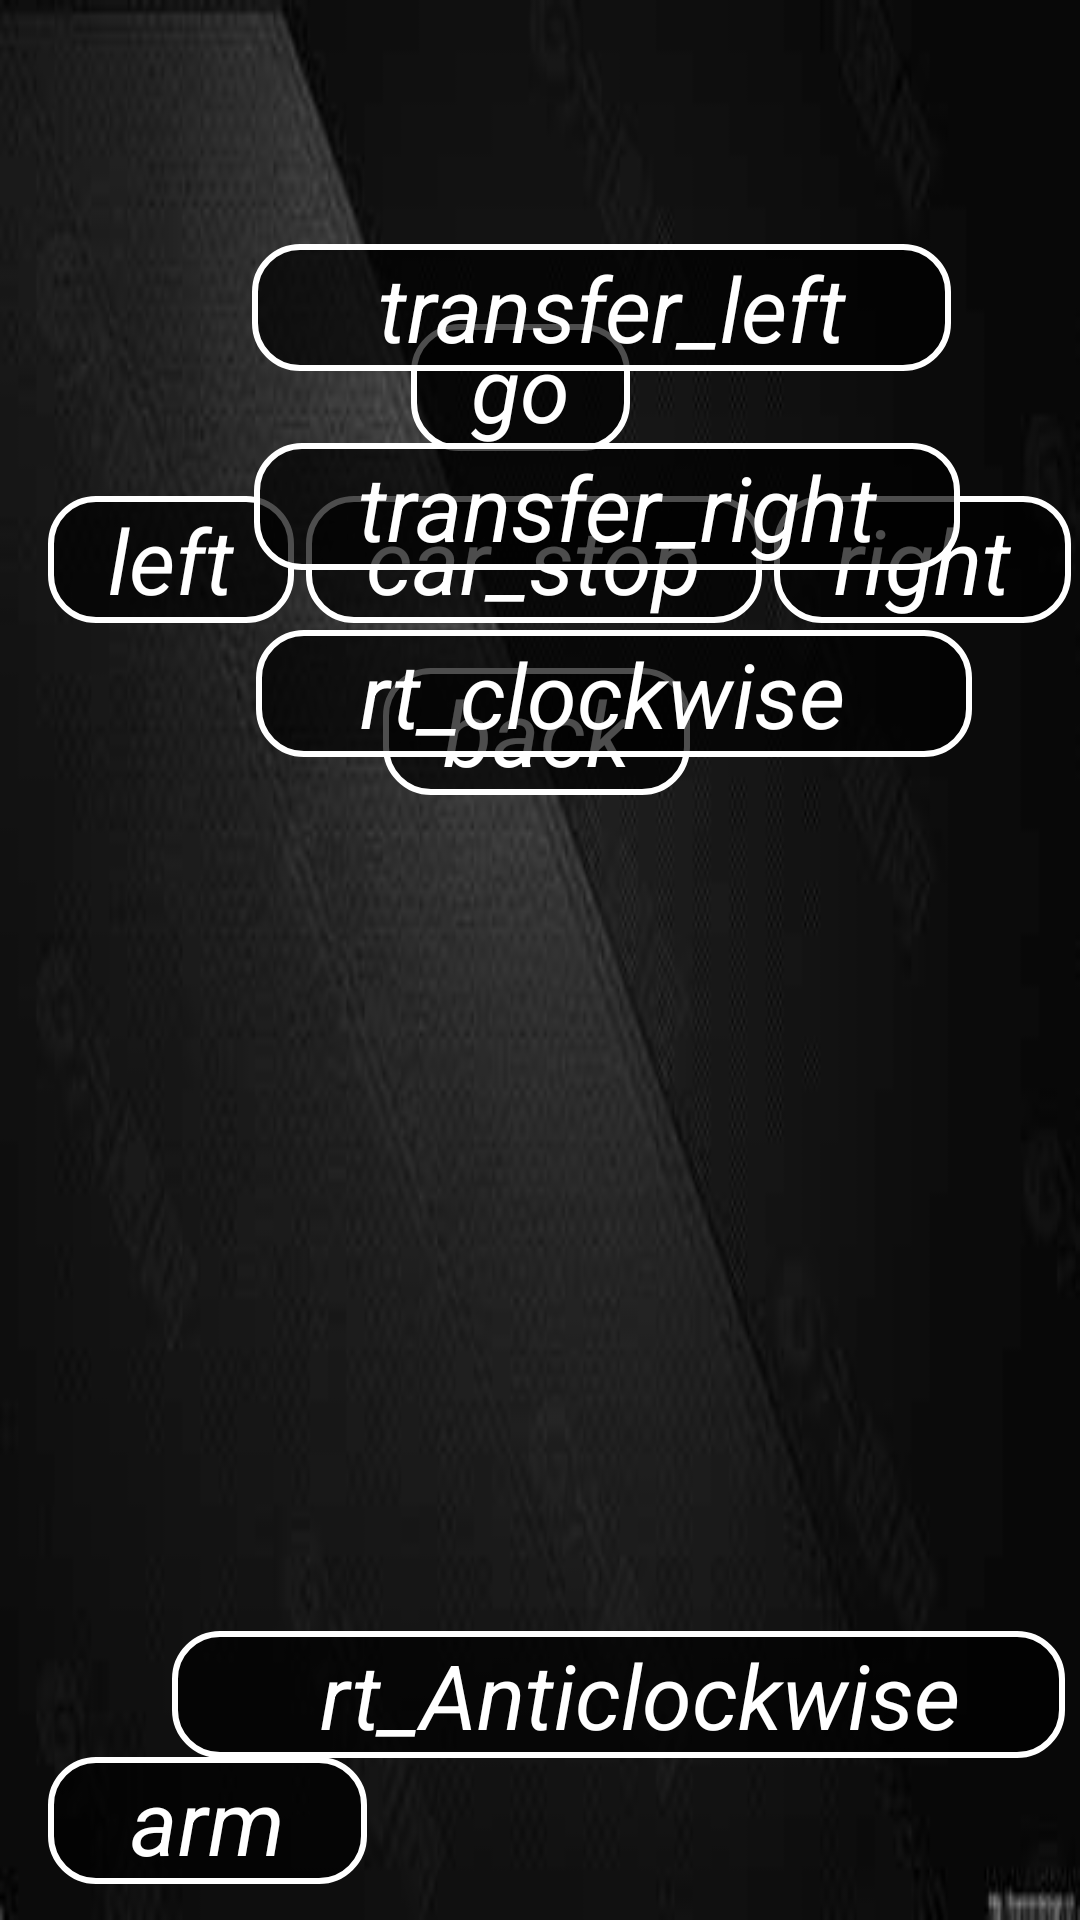

Here is an Android app screen rendered from its layout file. Give the layout XML and the strings, colors and styles it references.
<!-- AndroidManifest.xml: activity theme FullScreen -->
<!-- res/layout/activity_controller.xml -->
<?xml version="1.0" encoding="utf-8"?>
<androidx.constraintlayout.widget.ConstraintLayout xmlns:android="http://schemas.android.com/apk/res/android"
    xmlns:app="http://schemas.android.com/apk/res-auto"
    xmlns:tools="http://schemas.android.com/tools"
    android:layout_width="match_parent"
    android:layout_height="match_parent"
    android:background="@drawable/pic"
    tools:context=".ControllerActivity">

    <TextView
        android:id="@+id/go"
        android:layout_width="wrap_content"
        android:layout_height="wrap_content"
        android:layout_marginTop="108dp"
        android:layout_marginEnd="44dp"
        android:layout_marginRight="44dp"
        android:background="@drawable/shape_controller"
        android:text="go"
        android:textColor="@color/color_ffffff"
        android:textSize="30dp"
        android:textStyle="italic"
        app:layout_constraintEnd_toEndOf="@+id/car_stop"
        app:layout_constraintTop_toTopOf="parent" />

    <TextView
        android:id="@+id/back"
        android:layout_width="wrap_content"
        android:layout_height="wrap_content"
        android:layout_below="@+id/go"
        android:layout_marginTop="15dp"
        android:layout_marginEnd="24dp"
        android:layout_marginRight="24dp"
        android:background="@drawable/shape_controller"
        android:text="back"
        android:textColor="@color/color_ffffff"
        android:textSize="30dp"
        android:textStyle="italic"
        app:layout_constraintEnd_toEndOf="@+id/car_stop"
        app:layout_constraintTop_toBottomOf="@+id/car_stop" />

    <TextView
        android:id="@+id/car_stop"
        android:layout_width="wrap_content"
        android:layout_height="wrap_content"
        android:layout_marginStart="4dp"
        android:layout_marginLeft="4dp"
        android:layout_marginTop="15dp"
        android:background="@drawable/shape_controller"
        android:text="car_stop"
        android:textColor="@color/color_ffffff"
        android:textSize="30dp"
        android:textStyle="italic"
        app:layout_constraintStart_toEndOf="@+id/left"
        app:layout_constraintTop_toBottomOf="@+id/go" />

    <TextView
        android:id="@+id/left"
        android:layout_width="wrap_content"
        android:layout_height="wrap_content"
        android:layout_marginStart="16dp"
        android:layout_marginLeft="16dp"
        android:background="@drawable/shape_controller"
        android:text="left"
        android:textColor="@color/color_ffffff"
        android:textSize="30dp"
        android:textStyle="italic"
        app:layout_constraintBaseline_toBaselineOf="@+id/car_stop"
        app:layout_constraintStart_toStartOf="parent" />

    <TextView
        android:id="@+id/right"
        android:layout_width="wrap_content"
        android:layout_height="wrap_content"
        android:layout_marginStart="4dp"
        android:layout_marginLeft="4dp"
        android:background="@drawable/shape_controller"
        android:text="right"
        android:textColor="@color/color_ffffff"
        android:textSize="30dp"
        android:textStyle="italic"
        app:layout_constraintBaseline_toBaselineOf="@+id/car_stop"
        app:layout_constraintStart_toEndOf="@+id/car_stop" />

    <TextView
        android:id="@+id/transfer_left"
        android:layout_width="wrap_content"
        android:layout_height="wrap_content"
        android:layout_marginTop="81dp"
        android:layout_marginEnd="43dp"
        android:layout_marginRight="43dp"
        android:layout_marginBottom="84dp"
        android:background="@drawable/shape_controller"
        android:text="   transfer_left  "
        android:textColor="@color/color_ffffff"
        android:textSize="30dp"
        android:textStyle="italic"
        app:layout_constraintBottom_toBottomOf="@+id/right"
        app:layout_constraintEnd_toEndOf="parent"
        app:layout_constraintTop_toTopOf="parent" />

    <TextView
        android:id="@+id/transfer_right"
        android:layout_width="wrap_content"
        android:layout_height="wrap_content"
        android:layout_marginTop="24dp"
        android:layout_marginEnd="40dp"
        android:layout_marginRight="40dp"
        android:background="@drawable/shape_controller"
        android:text="  transfer_right "
        android:textColor="@color/color_ffffff"
        android:textSize="30dp"
        android:textStyle="italic"
        app:layout_constraintEnd_toEndOf="parent"
        app:layout_constraintTop_toBottomOf="@+id/transfer_left" />

    <TextView
        android:id="@+id/rt_clockwise"
        android:layout_width="wrap_content"
        android:layout_height="wrap_content"
        android:layout_marginTop="20dp"
        android:layout_marginEnd="36dp"
        android:layout_marginRight="36dp"
        android:background="@drawable/shape_controller"
        android:text="  rt_clockwise   "
        android:textColor="@color/color_ffffff"
        android:textSize="30dp"
        android:textStyle="italic"
        app:layout_constraintEnd_toEndOf="parent"
        app:layout_constraintTop_toBottomOf="@+id/transfer_right" />

    <TextView
        android:id="@+id/rt_Anticlockwise"
        android:layout_width="wrap_content"
        android:layout_height="wrap_content"
        android:layout_marginEnd="5dp"
        android:layout_marginRight="5dp"
        android:layout_marginBottom="54dp"
        android:background="@drawable/shape_controller"
        android:text="    rt_Anticlockwise  "
        android:textColor="@color/color_ffffff"
        android:textSize="30dp"
        android:textStyle="italic"
        app:layout_constraintBottom_toBottomOf="parent"
        app:layout_constraintEnd_toEndOf="parent" />

    <TextView
        android:id="@+id/arm"
        android:layout_width="wrap_content"
        android:layout_height="wrap_content"
        android:layout_marginStart="16dp"
        android:layout_marginLeft="16dp"
        android:layout_marginBottom="12dp"
        android:background="@drawable/shape_controller"
        android:text=" arm "
        android:textColor="@color/color_ffffff"
        android:textSize="30dp"
        android:textStyle="italic"
        app:layout_constraintBottom_toBottomOf="parent"
        app:layout_constraintStart_toStartOf="parent" />


</androidx.constraintlayout.widget.ConstraintLayout>
<!-- resources referenced by this layout -->
<resources>
  <color name="color_ffffff">#FFFFFFFF</color>
  <!-- drawable pic: jpg bitmap (drawable, 8295 bytes) -->
  <!-- drawable shape_controller (drawable) -->
  <?xml version="1.0" encoding="utf-8"?>
  <shape xmlns:android="http://schemas.android.com/apk/res/android">
      
      <corners android:radius="15dp"/>
  
      <solid android:color="@color/color_black_30"/>
  
      <padding android:bottom="1dp"
          android:top="1dp"
          android:left="20dp"
          android:right="20dp"/>
  
      <stroke android:width="2dp"
          android:color="@color/color_ffffff"/>
  </shape>
  <style name="FullScreen" parent="Theme.WifiCar">
          <item name="android:windowFullscreen">true</item>
      </style>
  <color name="color_black_30">#B2000000</color>
  <style name="Theme.WifiCar" parent="Theme.MaterialComponents.DayNight.NoActionBar.Bridge">
          
          <item name="colorPrimary">@color/purple_500</item>
          <item name="colorPrimaryVariant">@color/purple_700</item>
          <item name="colorOnPrimary">@color/white</item>
          
          <item name="colorSecondary">@color/teal_200</item>
          <item name="colorSecondaryVariant">@color/teal_700</item>
          <item name="colorOnSecondary">@color/black</item>
          
          <item name="android:statusBarColor" tools:targetApi="l">?attr/colorPrimaryVariant</item>
          
      </style>
  <color name="purple_500">#FF6200EE</color>
  <color name="purple_700">#FF3700B3</color>
  <color name="white">#FFFFFFFF</color>
  <color name="teal_200">#FF03DAC5</color>
  <color name="teal_700">#FF018786</color>
  <color name="black">#FF000000</color>
</resources>
